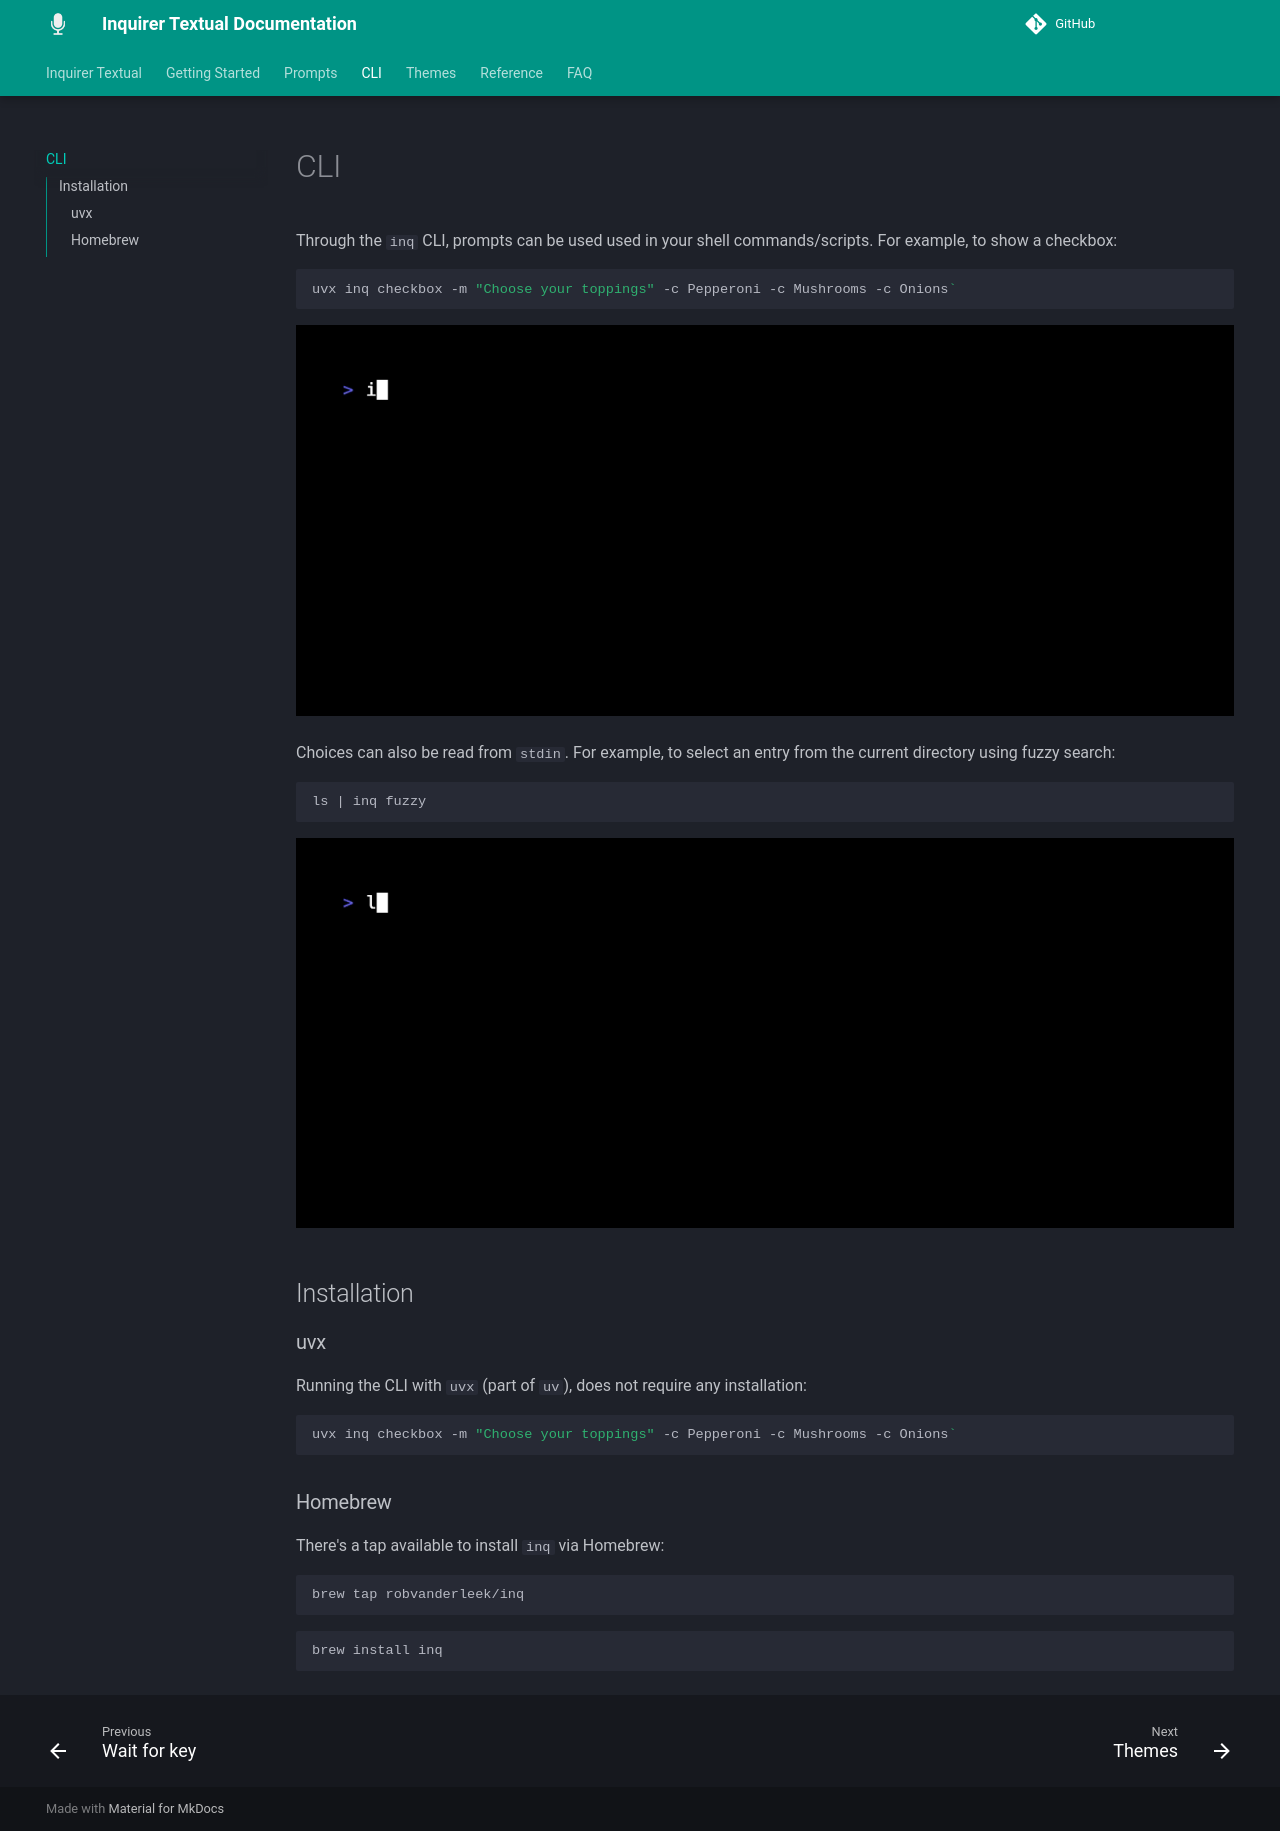

repository: robvanderleek/inquirer-textual · page: cli/index.html · generator: mkdocs

# CLI

Through the `inq` CLI, prompts can be used used in your shell commands/scripts. For example, to show a checkbox:

```shell
uvx inq checkbox -m "Choose your toppings" -c Pepperoni -c Mushrooms -c Onions`
```

![Example](cli.gif)

Choices can also be read from `stdin`.  For example, to select an entry from
the current directory using fuzzy search:

```
ls | inq fuzzy
```

![Example](cli-pipe.gif)

## Installation

### uvx

Running the CLI with `uvx` (part of `uv`), does not require any installation:

```shell
uvx inq checkbox -m "Choose your toppings" -c Pepperoni -c Mushrooms -c Onions`
```

### Homebrew

There's a tap available to install `inq` via Homebrew:

```shell
brew tap robvanderleek/inq
```

```shell
brew install inq
```
